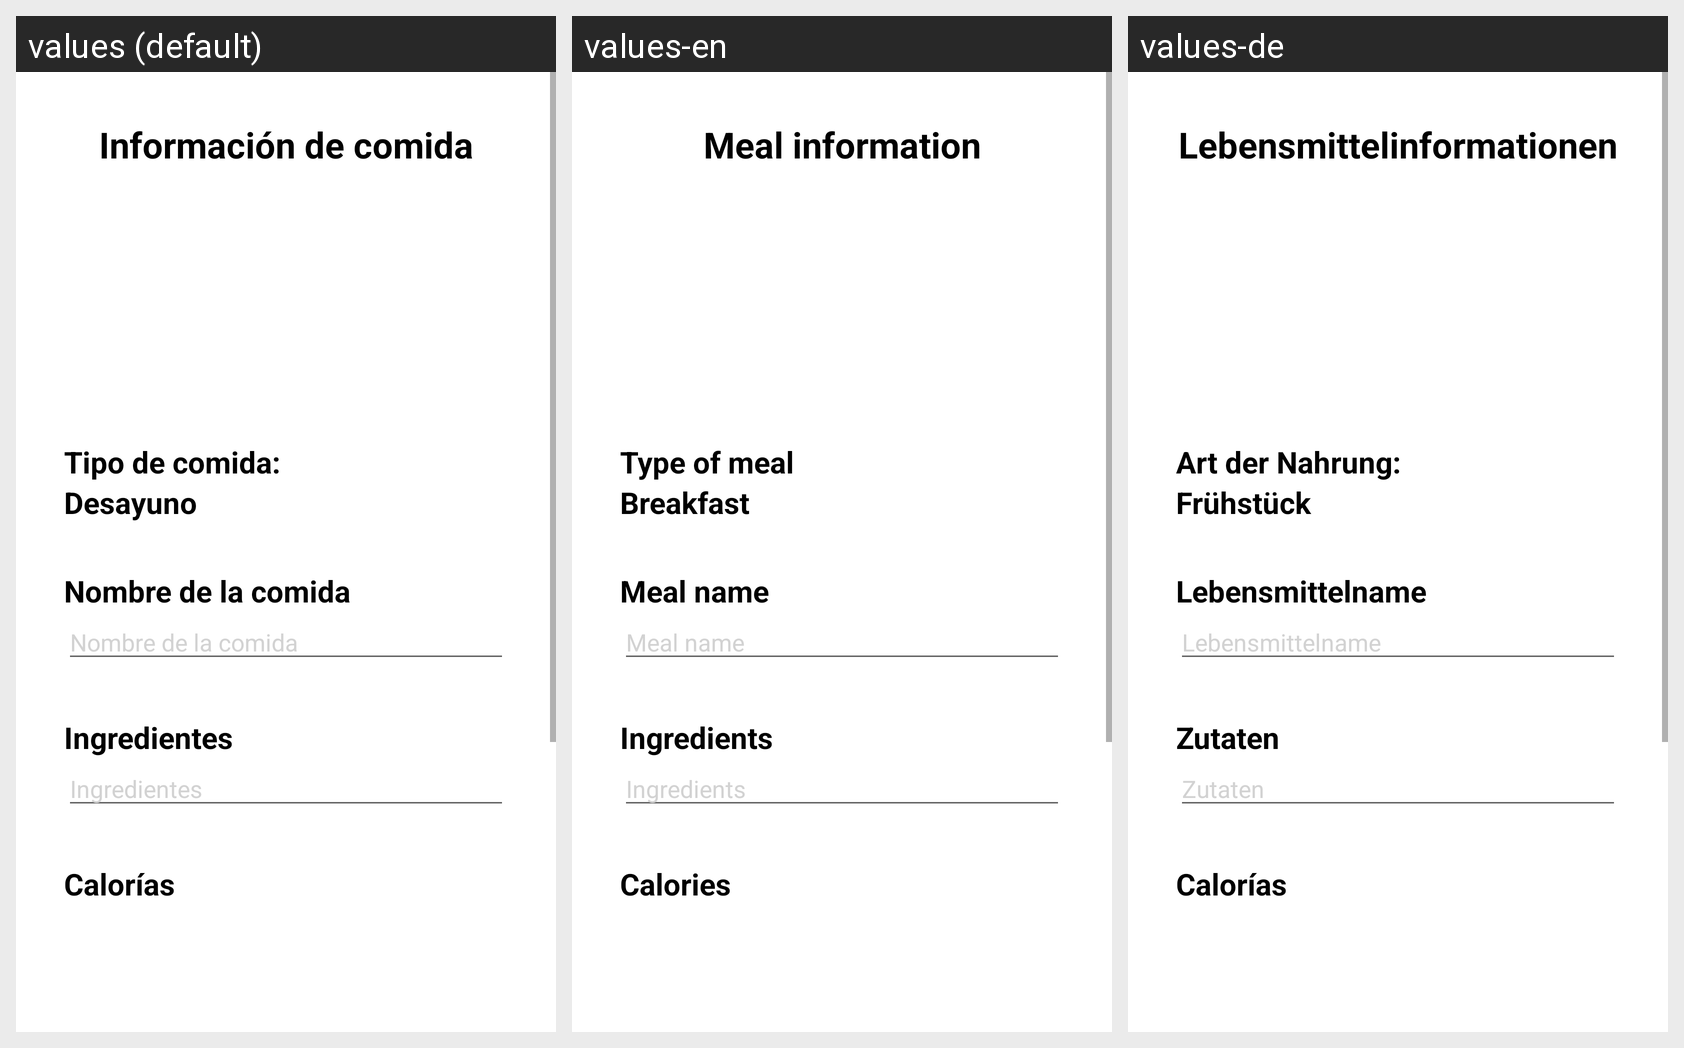

Locale-by-locale string values for the Android screen shown in this grid:
Android screen res/layout/fragment_agregar_desayuno.xml rendered under 3 locales, left to right: values (default), values-en, values-de. Device: Nexus 5 (rendered at 1080×1920; each locale shown at half size, 540×960, under a caption strip naming it); theme ThemeLight.FitNutricion.
Strings drawn on this screen, with the default value and each locale's value (text and hints the layout hard-codes, and strings that could not be matched under every locale, appear in the picture but are not listed):

ag_datosComidas
  values: Información de comida
  values-en: Meal information
  values-de: Lebensmittelinformationen

agregar_comida_tipo
  values: Tipo de comida:
  values-en: Type of meal
  values-de: Art der Nahrung:

desa_text
  values: Desayuno
  values-en: Breakfast
  values-de: Frühstück

agregar_comida_nombre
  values: Nombre de la comida
  values-en: Meal name
  values-de: Lebensmittelname

agregar_comida_ingrediente
  values: Ingredientes
  values-en: Ingredients
  values-de: Zutaten

agregar_comida_calorias
  values: Calorías
  values-en: Calories
  values-de: Calorías  [not translated; the default value is used]
